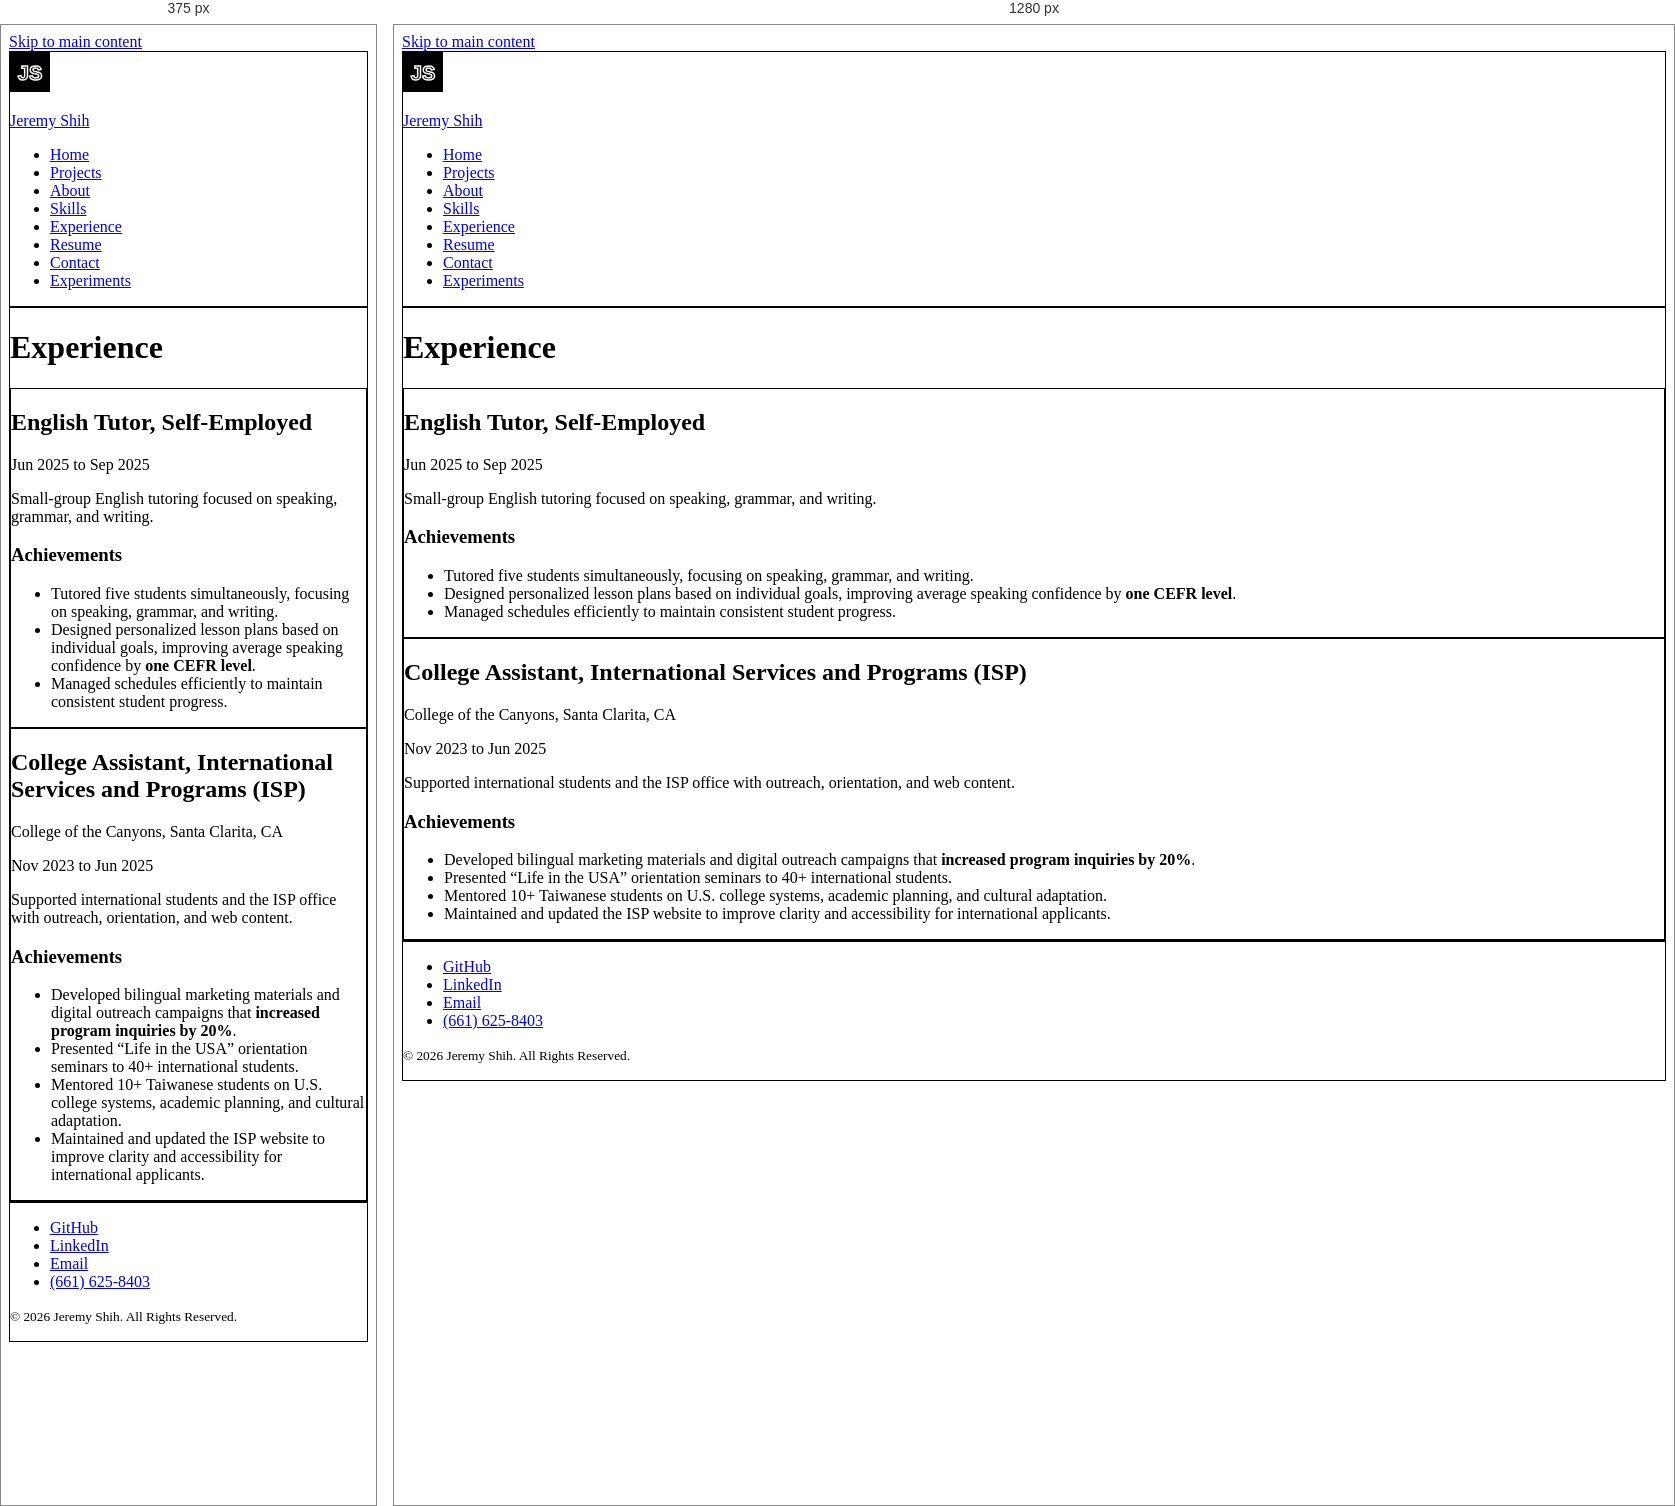
Rendered at 375 px and 1280 px, left to right.

<!-- file: experience.html -->
<!doctype html>
<html lang="en">
  <head>
    <meta charset="utf-8">
    <meta name="viewport" content="width=device-width, initial-scale=1">
    <meta name="description" content="Work experience of Jeremy Shih, a UCSD Computer Science student.">
    <title>Jeremy Shih | Experience</title>
    <link rel="icon" href="images/logo.png" type="image/png">
    <link rel="stylesheet" href="css/grid-layout.css">
    <style>
      header, main, footer, section, article, aside, fieldset { border: 1px solid; }
    </style>
  </head>
  <body>
    <a href="#main">Skip to main content</a>

    <header>
      <svg width="40" height="40" viewBox="0 0 40 40" aria-hidden="true">
        <rect width="40" height="40" fill="#000000"/>
        <text x="20" y="28" text-anchor="middle" font-family="sans-serif" font-size="20" font-weight="bold" fill="none" stroke="#ffffff" stroke-width="1.5">JS</text>
      </svg>
      <p><a href="index.html">Jeremy Shih</a></p>
      <nav aria-label="Primary">
        <ul>
          <li><a href="index.html">Home</a></li>
          <li><a href="project.html">Projects</a></li>
          <li><a href="index.html#about">About</a></li>
          <li><a href="skills.html">Skills</a></li>
          <li><a href="experience.html" aria-current="page">Experience</a></li>
          <li><a href="resume.html">Resume</a></li>
          <li><a href="contact.html">Contact</a></li>
          <li><a href="experiments.html">Experiments</a></li>
        </ul>
      </nav>
    </header>

    <main id="main">
      <h1>Experience</h1>

      <article>
        <h2>English Tutor, Self-Employed</h2>
        <p><time datetime="2025-06">Jun 2025</time> to <time datetime="2025-09">Sep 2025</time></p>
        <p>Small-group English tutoring focused on speaking, grammar, and writing.</p>
        <h3>Achievements</h3>
        <ul>
          <li>Tutored five students simultaneously, focusing on speaking, grammar, and writing.</li>
          <li>Designed personalized lesson plans based on individual goals, improving average speaking confidence by <strong>one CEFR level</strong>.</li>
          <li>Managed schedules efficiently to maintain consistent student progress.</li>
        </ul>
      </article>

      <article>
        <h2>College Assistant, International Services and Programs (ISP)</h2>
        <p>College of the Canyons, Santa Clarita, CA</p>
        <p><time datetime="2023-11">Nov 2023</time> to <time datetime="2025-06">Jun 2025</time></p>
        <p>Supported international students and the ISP office with outreach, orientation, and web content.</p>
        <h3>Achievements</h3>
        <ul>
          <li>Developed bilingual marketing materials and digital outreach campaigns that <strong>increased program inquiries by 20%</strong>.</li>
          <li>Presented <q>Life in the USA</q> orientation seminars to 40+ international students.</li>
          <li>Mentored 10+ Taiwanese students on U.S. college systems, academic planning, and cultural adaptation.</li>
          <li>Maintained and updated the ISP website to improve clarity and accessibility for international applicants.</li>
        </ul>
      </article>
    </main>

    <footer>
      <ul>
        <li><a href="https://github.com/Macu239">GitHub</a></li>
        <li><a href="https://www.linkedin.com/in/jeremy-shih-ucsd/">LinkedIn</a></li>
        <li><a href="mailto:jes063@ucsd.edu">Email</a></li>
        <li><a href="tel:+16616258403">(661) 625-8403</a></li>
      </ul>
      <p><small>&copy; 2026 Jeremy Shih. All Rights Reserved.</small></p>
    </footer>
  </body>
</html>


/* @media block from grid-layout.css */
@media (max-width: 40rem) {
  grid-layout.with-sidebar,
  grid-layout.split {
    grid-template-columns: 1fr;
  }
}